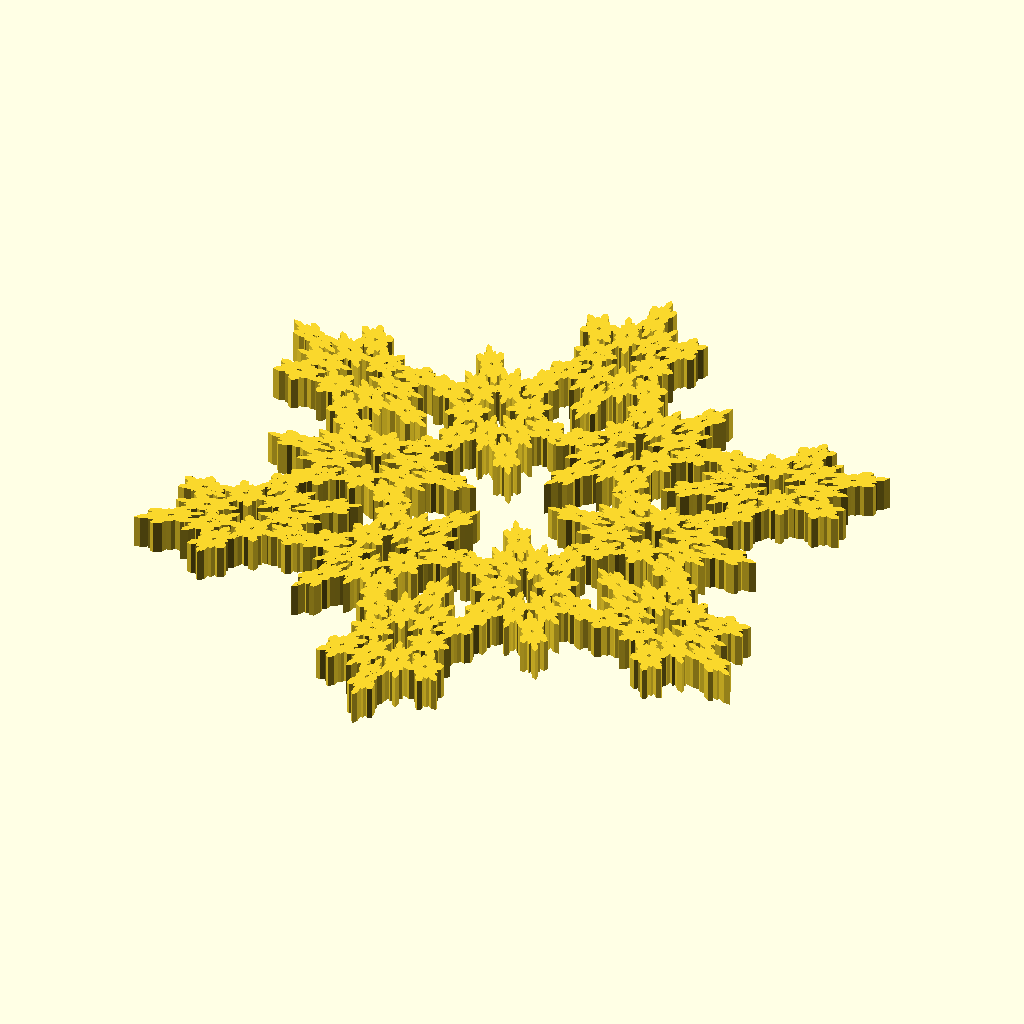
Cell 1 — every parameter at its default value.
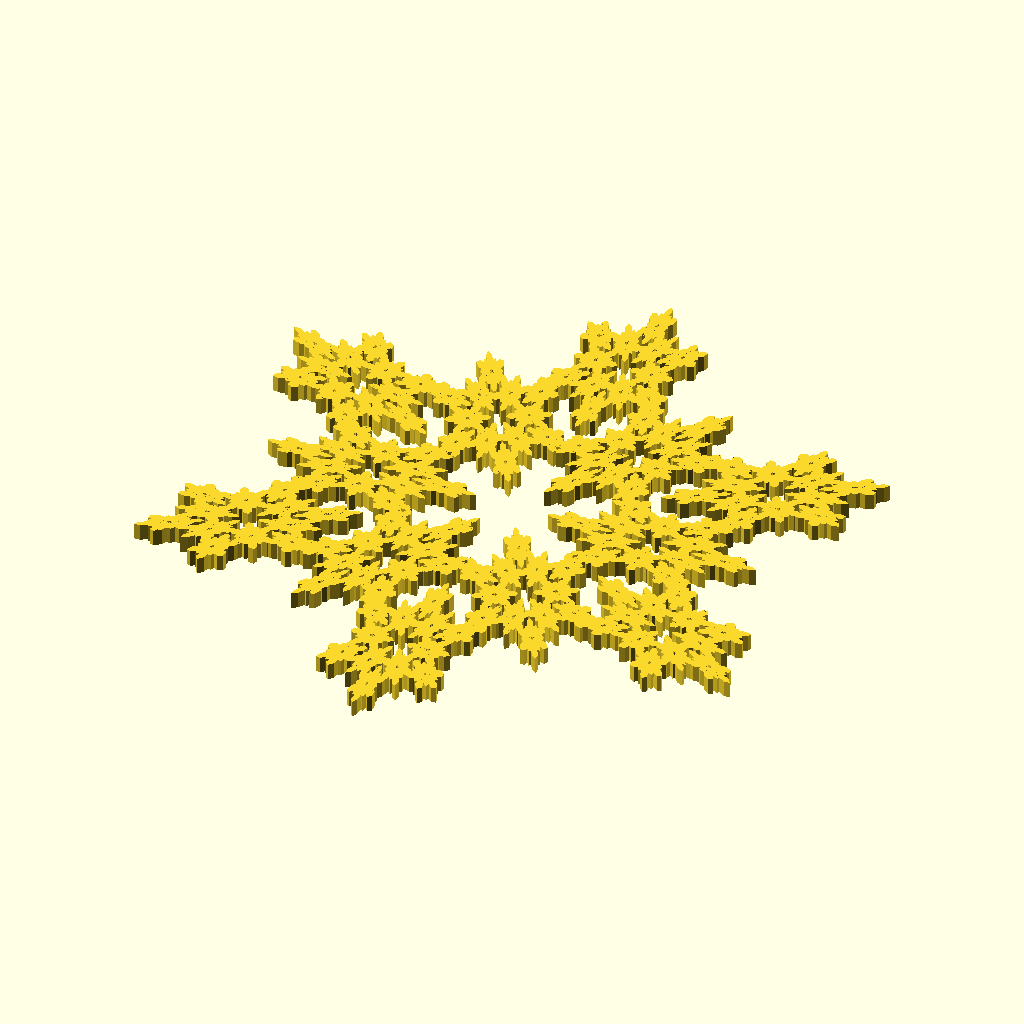
Cell 2 — radius set to 50, the other parameters unchanged.
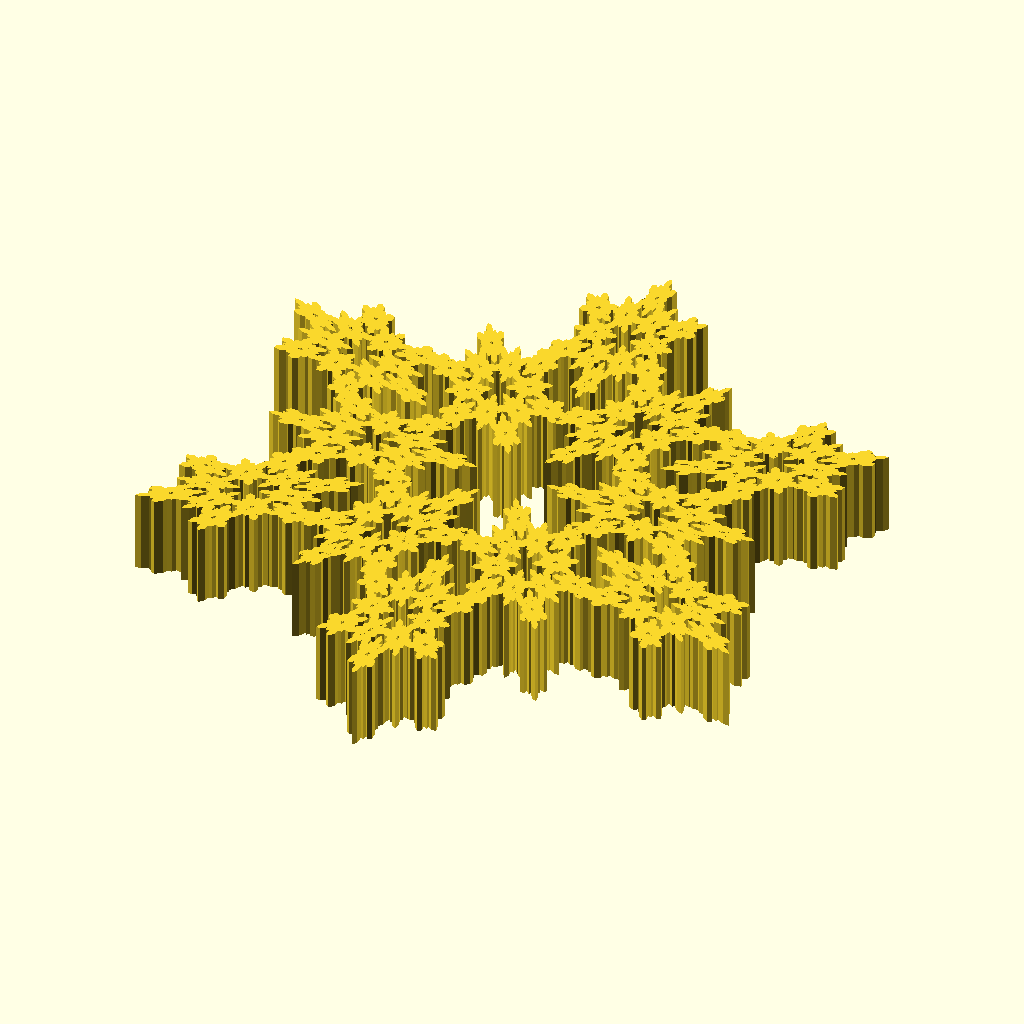
Cell 3: the same model with height = 5.
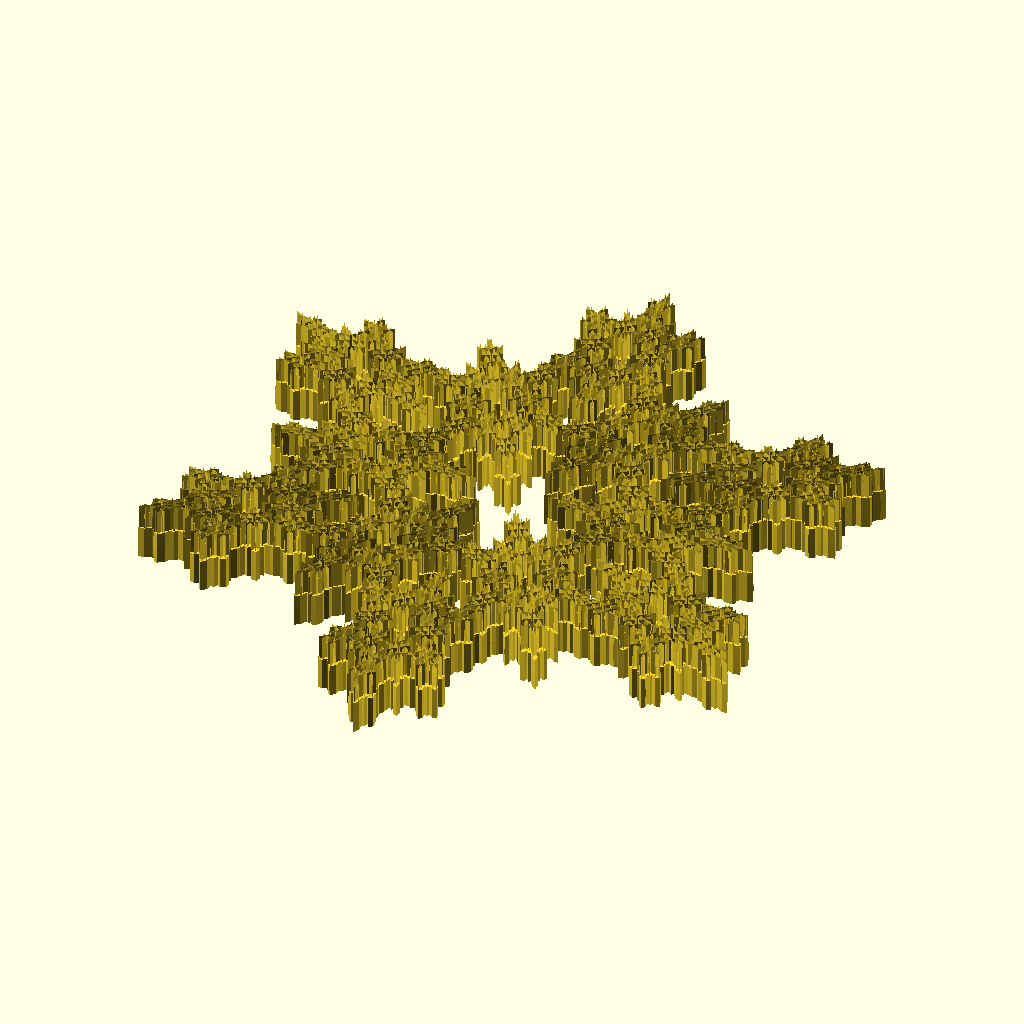
Cell 4 — part set to "third", the other parameters unchanged.
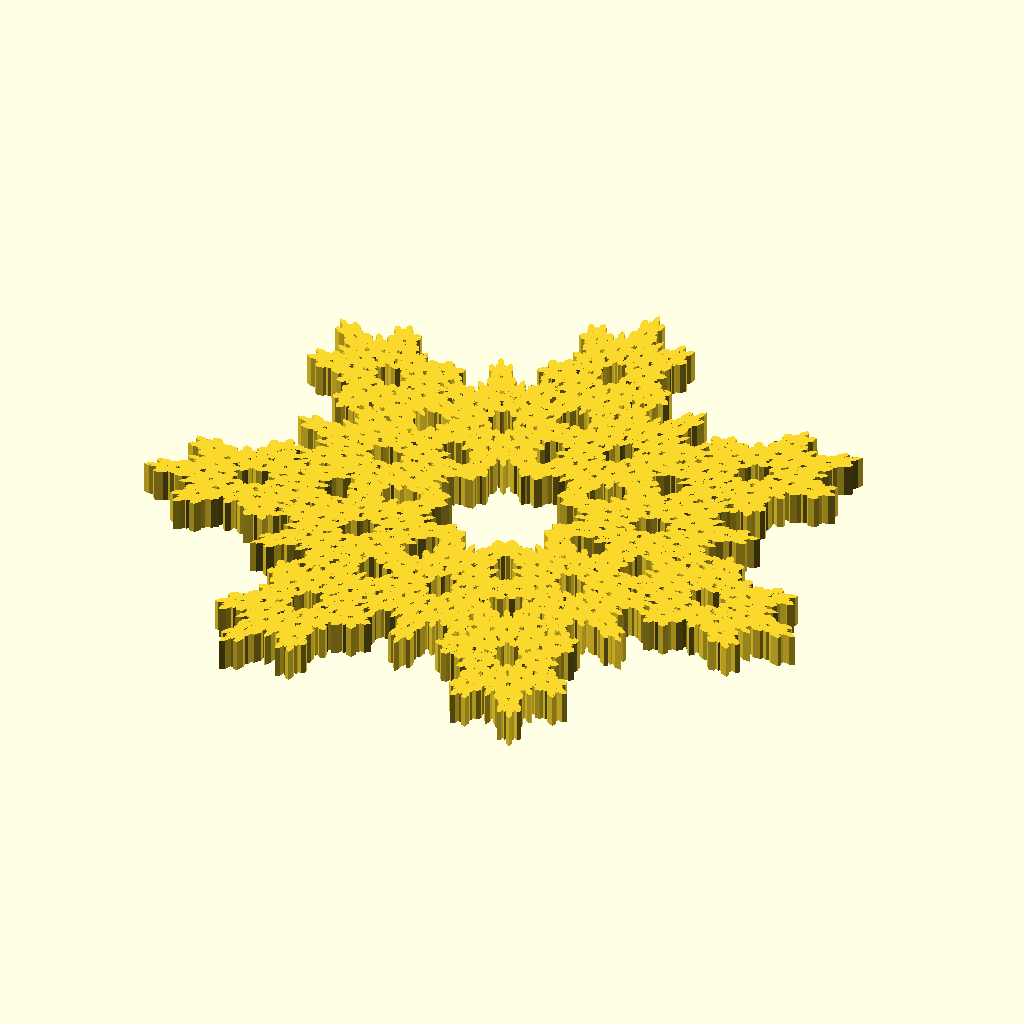
Cell 5 — nfold set to 7, the other parameters unchanged.
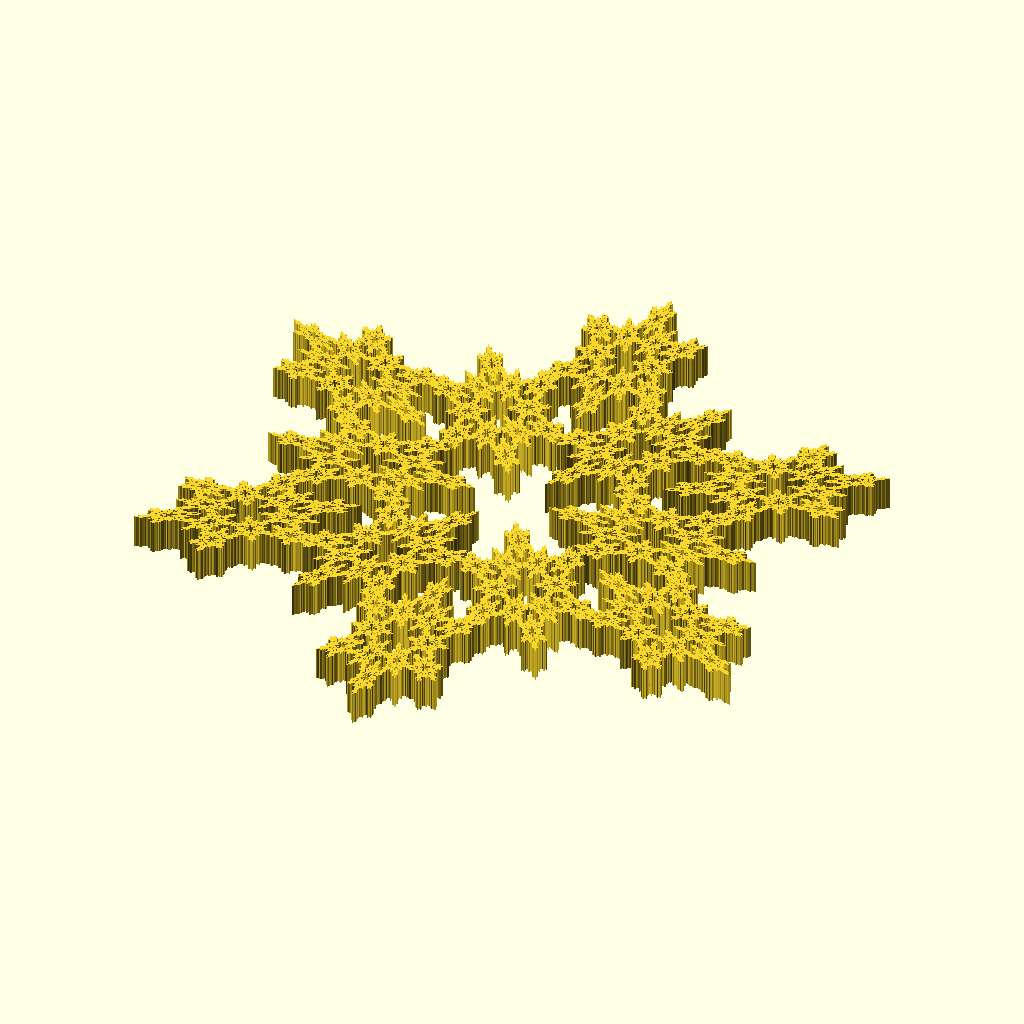
Cell 6: the same model with level = 4.
The same orthographic view direction (rotation 55°, 0°, 25°; colour scheme Cornfield) for every cell, with the view re-fitted per cell, so scale and position can differ between cells.
Source of the model, inputs/thingiverse/files/thing-2033971/files/SnowFlake.scad:
/*[General]*/

// What shape would you like to use?
part = "second"; //[first:Cube,second:Hexagonal Prism,third:Snow Flake]
// What Symmetry?
nfold = 6; //[2,3,4,5,6,7,8]
// How Big?
radius = 25; //[5:50]
// How Tall?
height = 2; //[1:5]
// What level of fractal?
level = 3; //[0,1,2,3,4,5]

/*[Map 1]*/

//Scale factor in the x direction for map 1?
xscaleone = 0.2; //[0.1,0.2,0.3,0.4,0.5,0.6,0.7,0.8,0.9]
//Scale factor in the y direction for map 1?
yscaleone = 0.3; //[0.1,0.2,0.3,0.4,0.5,0.6,0.7,0.8,0.9]
//shift for map 1?
shiftone = 1.2; //[0,0.2,0.4,0.6,0.8,1.0,1.2,1.4,1.6,1.8,2.0]

/*[Map 2]*/

//Scale factor in the x direction for map 2?
xscaletwo = 0.2; //[0.1,0.2,0.3,0.4,0.5,0.6,0.7,0.8,0.9]
//Scale factor in the y direction for map 2?
yscaletwo = 0.3; //[0.1,0.2,0.3,0.4,0.5,0.6,0.7,0.8,0.9]
//shift for map2?
shifttwo = 0.7; //[0,0.2,0.4,0.6,0.8,1.0,1.2,1.4,1.6,1.8,2.0]

/*[Hidden]*/
//Scale factor in the z direction for map 1?
zscaleone = 1; 
//Scale factor in the z direction for map 2?
zscaletwo = 1; 


module branch (start,ang,l,h,d)
{
    translate(start)
    rotate([0,0,ang])
    hull()
        {
         for(i=[0:9])
          {
          translate([[-d,0,0],[l,0,0],
                     [0,0,h],[l-d,0,h],
                     [0,0,-h],[l-d,0,-h],
                     [0,d,0],[0,-d,0],
                     [l-d,d,0],[l-d,-d,0]                                         
                     ][i])sphere(r=0.01,$fn=1);
          }
      }
}

module flake (r,h,d)
{
    union()
    {
        hull()
        {
         for(i=[0:8])
          {
          translate([[r*sqrt(3)/6*cos(30),r*sqrt(3)/6*sin(30),0],
                     [r*sqrt(3)/6*cos(150),r*sqrt(3)/6*sin(150),0],
                     [r*sqrt(3)/6*cos(270),r*sqrt(3)/6*sin(270),0],
                     [(r*sqrt(3)/6-d)*cos(30),(r*sqrt(3)/6-d)*sin(30),h],
                     [(r*sqrt(3)/6-d)*cos(150),(r*sqrt(3)/6-d)*sin(150),h],
                     [(r*sqrt(3)/6-d)*cos(270),(r*sqrt(3)/6-d)*sin(270),h],
                     [(r*sqrt(3)/6-d)*cos(30),(r*sqrt(3)/6-d)*sin(30),-h],
                     [(r*sqrt(3)/6-d)*cos(150),(r*sqrt(3)/6-d)*sin(150),-h],
                     [(r*sqrt(3)/6-d)*cos(270),(r*sqrt(3)/6-d)*sin(270),-h]                     
                     ][i])sphere(r=0.01,$fn=1);
          }   
        }
        hull()
        {
         for(i=[0:8])
          {
          translate([[r*sqrt(3)/6*cos(90),r*sqrt(3)/6*sin(90),0],
                     [r*sqrt(3)/6*cos(210),r*sqrt(3)/6*sin(210),0],
                     [r*sqrt(3)/6*cos(330),r*sqrt(3)/6*sin(330),0],
                     [(r*sqrt(3)/6-d)*cos(90),(r*sqrt(3)/6-d)*sin(90),h],
                     [(r*sqrt(3)/6-d)*cos(210),(r*sqrt(3)/6-d)*sin(210),h],
                     [(r*sqrt(3)/6-d)*cos(330),(r*sqrt(3)/6-d)*sin(330),h],
                     [(r*sqrt(3)/6-d)*cos(90),(r*sqrt(3)/6-d)*sin(90),-h],
                     [(r*sqrt(3)/6-d)*cos(210),(r*sqrt(3)/6-d)*sin(210),-h],
                     [(r*sqrt(3)/6-d)*cos(330),(r*sqrt(3)/6-d)*sin(330),-h]                    
                     ][i])sphere(r=0.01,$fn=1);
          }   
        }
        for(i=[0:5]){
            branch([0,0,0],60*i,r*11/12,1.5*h,d);
            rotate([0,0,60*i])branch([r*3/4,0,0],60,r/12,1.5*h,d);
            rotate([0,0,60*i])branch([r*3/4,0,0],-60,r/12,1.5*h,d);
        }
    }
}
module hexagon(r,h,d)
{
    union(){
    hull()
    {
    for(i=[0:17])
    {
    translate([[r*cos(0),r*sin(0),0],[r*cos(60),r*sin(60),0],
               [r*cos(120),r*sin(120),0],[r*cos(180),r*sin(180),0],
               [r*cos(240),r*sin(240),0],[r*cos(300),r*sin(300),0],
               [(r-d)*cos(0),(r-d)*sin(0),h],[(r-d)*cos(60),(r-d)*sin(60),h],
               [(r-d)*cos(120),(r-d)*sin(120),h],[(r-d)*cos(180),(r-d)*sin(180),h],
               [(r-d)*cos(240),(r-d)*sin(240),h],[(r-d)*cos(300),(r-d)*sin(300),h],
               [(r-d)*cos(0),(r-d)*sin(0),-h],[(r-d)*cos(60),(r-d)*sin(60),-h],
               [(r-d)*cos(120),(r-d)*sin(120),-h],[(r-d)*cos(180),(r-d)*sin(180),-h],
               [(r-d)*cos(240),(r-d)*sin(240),-h],[(r-d)*cos(300),(r-d)*sin(300),-h]
               ][i])sphere(r=0.01,$fn=1);
    }
    } 
    translate([0,0,h])flake(r,h,d);
    }
}


module hexcube(r,h,d)
{
        translate([0,0,h])
        for(i=[0:2])
    {
        rotate([0,0,60*i])
        cube([2*r,2*r*sqrt(3),2*h],center=true);
    }
}


module SnowFlake(n,r,h,d)
{
    if(n==0)
    {
        if(part=="first")
        {
            cube(2*r,2*r,h);
        }
        else
        {
            if(part=="second")
        {
            rotate([0,0,30])hexcube(r,h,d);
        }
        else
        {
            rotate([0,0,30])hexagon(2*r,h,d);
        }
        }
        
        
    }
    else
    {
        for(i=[0:nfold-1])
        {
            rotate([0,0,360/nfold*i])
            union()
            {
                rotate([0,0,-180/nfold])translate([0,shifttwo*r,0])
                scale([xscaletwo,yscaletwo,zscaletwo])
                SnowFlake(n-1,r,h,d);  // map2
                
                translate([0,shiftone*r,0])
                scale([xscaleone,yscaleone,zscaleone])
                SnowFlake(n-1,r,h,d); // map1
            }
        }
    }
}

SnowFlake(level,radius,height,1);
Customizer parameters (derived from the source; name, type, default, range or options):
part: string, default "second", options "first", "second", "third"
nfold: number, default 6, options 2, 3, 4, 5, 6, 7, 8
radius: number, default 25, range 5 to 50
height: number, default 2, range 1 to 5
level: number, default 3, options 0, 1, 2, 3, 4, 5
xscaleone: number, default 0.2, options 0.1, 0.2, 0.3, 0.4, 0.5, 0.6, 0.7, 0.8, 0.9
yscaleone: number, default 0.3, options 0.1, 0.2, 0.3, 0.4, 0.5, 0.6, 0.7, 0.8, 0.9
shiftone: number, default 1.2, options 0, 0.2, 0.4, 0.6, 0.8, 1, 1.2, 1.4, 1.6, 1.8, 2
xscaletwo: number, default 0.2, options 0.1, 0.2, 0.3, 0.4, 0.5, 0.6, 0.7, 0.8, 0.9
yscaletwo: number, default 0.3, options 0.1, 0.2, 0.3, 0.4, 0.5, 0.6, 0.7, 0.8, 0.9
shifttwo: number, default 0.7, options 0, 0.2, 0.4, 0.6, 0.8, 1, 1.2, 1.4, 1.6, 1.8, 2
